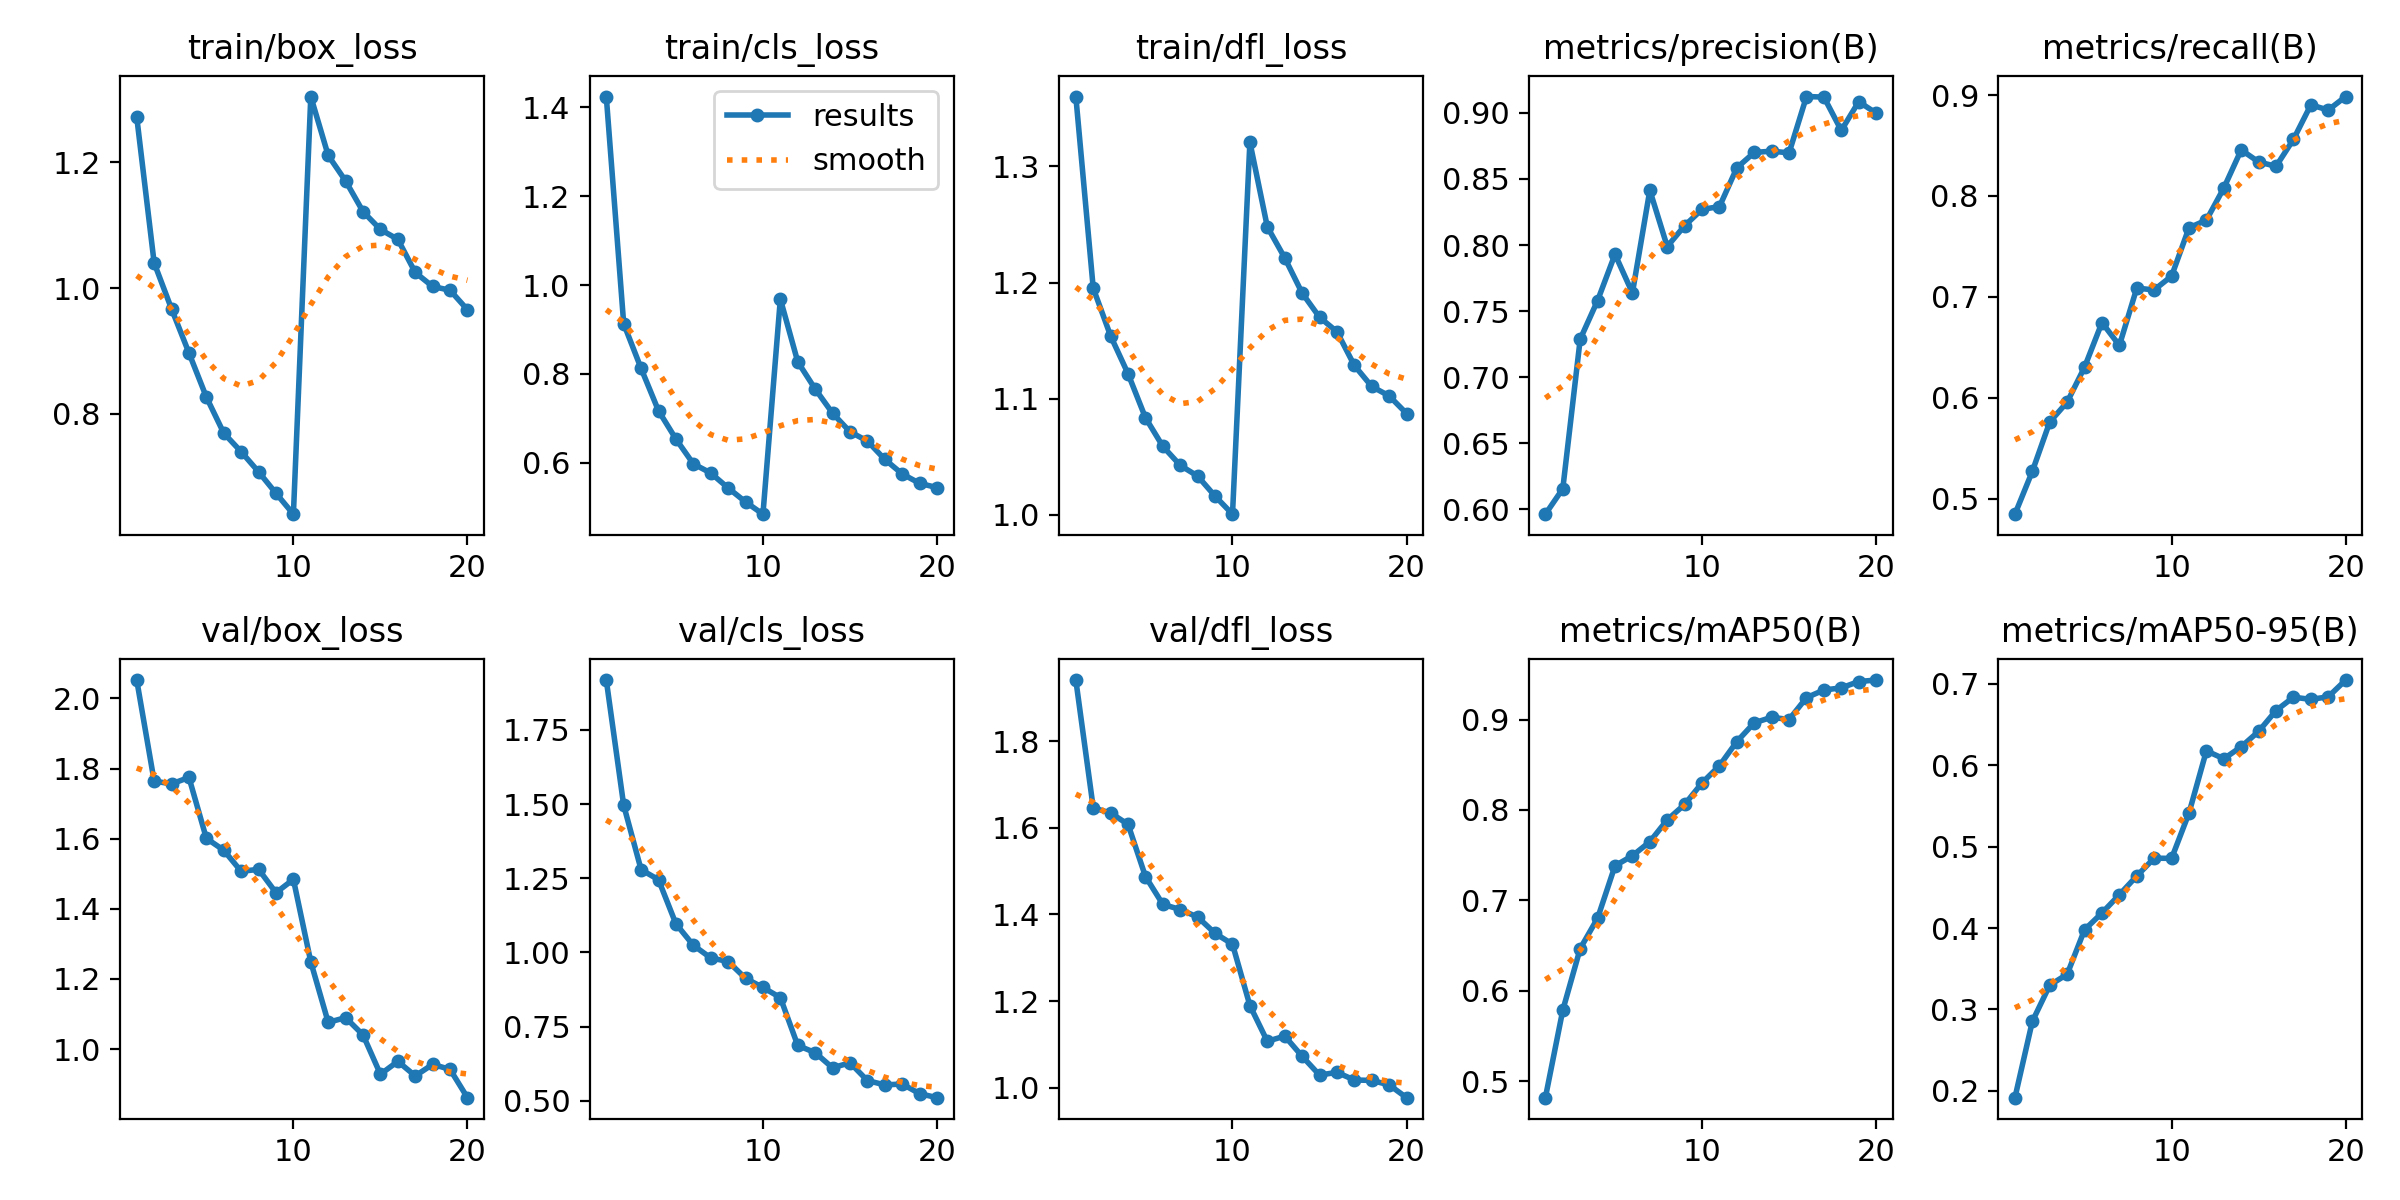

Values plotted in this chart, from the file beside it:
epoch, time, train/box_loss, train/cls_loss, train/dfl_loss, metrics/precision(B), metrics/recall(B), metrics/mAP50(B), metrics/mAP50-95(B), val/box_loss, val/cls_loss, val/dfl_loss, lr/pg0, lr/pg1, lr/pg2
1, 719.6, 1.272, 1.424, 1.36, 0.5963, 0.4848, 0.4817, 0.1916, 2.053, 1.917, 1.941, 0.0006652, 0.0006652, 0.0006652
2, 1433, 1.04, 0.9132, 1.195, 0.6155, 0.5272, 0.5785, 0.2853, 1.764, 1.496, 1.646, 0.001266, 0.001266, 0.001266
3, 2135, 0.9671, 0.8125, 1.154, 0.7287, 0.5761, 0.6466, 0.3298, 1.756, 1.279, 1.634, 0.001801, 0.001801, 0.001801
4, 2817, 0.8971, 0.7173, 1.121, 0.758, 0.5958, 0.6803, 0.3431, 1.775, 1.245, 1.608, 0.001703, 0.001703, 0.001703
5, 3497, 0.8269, 0.6537, 1.084, 0.793, 0.6304, 0.7383, 0.3978, 1.601, 1.097, 1.488, 0.001604, 0.001604, 0.001604
6, 4163, 0.7696, 0.5979, 1.059, 0.7637, 0.6746, 0.7494, 0.4185, 1.567, 1.024, 1.423, 0.001505, 0.001505, 0.001505
7, 4942, 0.74, 0.5773, 1.043, 0.8415, 0.6519, 0.7648, 0.4409, 1.507, 0.9817, 1.411, 0.001406, 0.001406, 0.001406
8, 5780, 0.708, 0.5436, 1.033, 0.7989, 0.7087, 0.7891, 0.4639, 1.513, 0.9696, 1.394, 0.001307, 0.001307, 0.001307
9, 7051, 0.6739, 0.5122, 1.016, 0.8146, 0.7069, 0.8061, 0.4858, 1.446, 0.913, 1.356, 0.001208, 0.001208, 0.001208
10, 7777, 0.6407, 0.4847, 1.001, 0.827, 0.7207, 0.8299, 0.4855, 1.484, 0.8822, 1.331, 0.001109, 0.001109, 0.001109
11, 8505, 1.305, 0.9686, 1.321, 0.829, 0.7685, 0.849, 0.5413, 1.249, 0.8481, 1.19, 0.00101, 0.00101, 0.00101
12, 9222, 1.211, 0.8273, 1.248, 0.8584, 0.7761, 0.8756, 0.6176, 1.076, 0.6869, 1.107, 0.000911, 0.000911, 0.000911
13, 9937, 1.171, 0.7663, 1.221, 0.8701, 0.8079, 0.8965, 0.6079, 1.09, 0.6627, 1.119, 0.000812, 0.000812, 0.000812
14, 10631, 1.122, 0.7117, 1.191, 0.871, 0.8457, 0.9025, 0.6226, 1.04, 0.6116, 1.073, 0.000713, 0.000713, 0.000713
15, 11307, 1.093, 0.67, 1.17, 0.8698, 0.8337, 0.9001, 0.6415, 0.928, 0.6288, 1.03, 0.000614, 0.000614, 0.000614
16, 12001, 1.078, 0.6492, 1.158, 0.9124, 0.8294, 0.9243, 0.6671, 0.9648, 0.5687, 1.036, 0.000515, 0.000515, 0.000515
17, 12689, 1.025, 0.6079, 1.129, 0.912, 0.8561, 0.9327, 0.6835, 0.9233, 0.5541, 1.018, 0.000416, 0.000416, 0.000416
18, 13378, 1.003, 0.5753, 1.111, 0.8867, 0.8902, 0.9351, 0.6808, 0.9562, 0.5571, 1.017, 0.000317, 0.000317, 0.000317
19, 14085, 0.9968, 0.554, 1.102, 0.9085, 0.8851, 0.9421, 0.684, 0.9419, 0.5247, 1.007, 0.000218, 0.000218, 0.000218
20, 14792, 0.9657, 0.5445, 1.087, 0.8999, 0.8985, 0.9437, 0.7046, 0.8612, 0.5111, 0.9775, 0.000119, 0.000119, 0.000119
